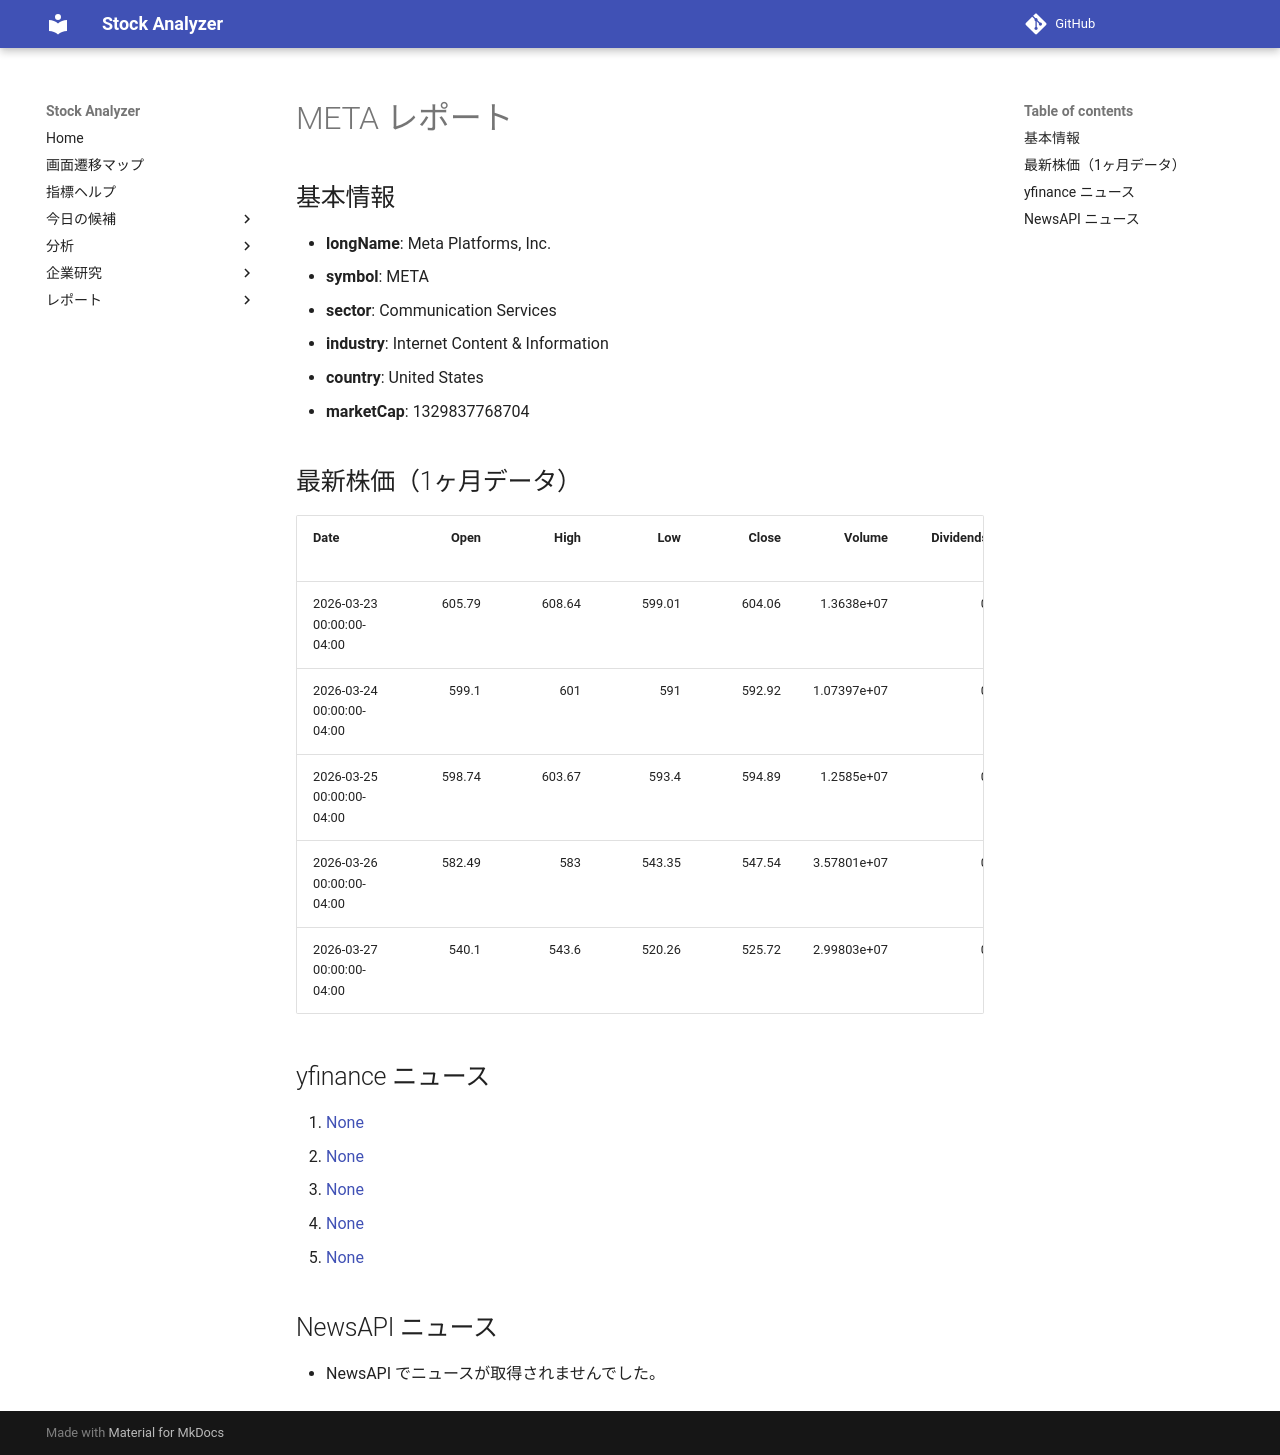

repository: Yumi-note/Making-APP · page: stocks/2026-03-28/141826/META/index.html · generator: mkdocs

# META レポート

## 基本情報

- **longName**: Meta Platforms, Inc.
- **symbol**: META
- **sector**: Communication Services
- **industry**: Internet Content & Information
- **country**: United States
- **marketCap**: 1329837768704

## 最新株価（1ヶ月データ）

| Date                      |   Open |   High |    Low |   Close |      Volume |   Dividends |   Stock Splits |
|:--------------------------|-------:|-------:|-------:|--------:|------------:|------------:|---------------:|
| 2026-03-23 00:00:00-04:00 | 605.79 | 608.64 | 599.01 |  604.06 | 1.3638e+07  |           0 |              0 |
| 2026-03-24 00:00:00-04:00 | 599.1  | 601    | 591    |  592.92 | 1.07397e+07 |           0 |              0 |
| 2026-03-25 00:00:00-04:00 | 598.74 | 603.67 | 593.4  |  594.89 | 1.2585e+07  |           0 |              0 |
| 2026-03-26 00:00:00-04:00 | 582.49 | 583    | 543.35 |  547.54 | 3.57801e+07 |           0 |              0 |
| 2026-03-27 00:00:00-04:00 | 540.1  | 543.6  | 520.26 |  525.72 | 2.99803e+07 |           0 |              0 |

## yfinance ニュース

1. [None](None)
2. [None](None)
3. [None](None)
4. [None](None)
5. [None](None)

## NewsAPI ニュース

- NewsAPI でニュースが取得されませんでした。
